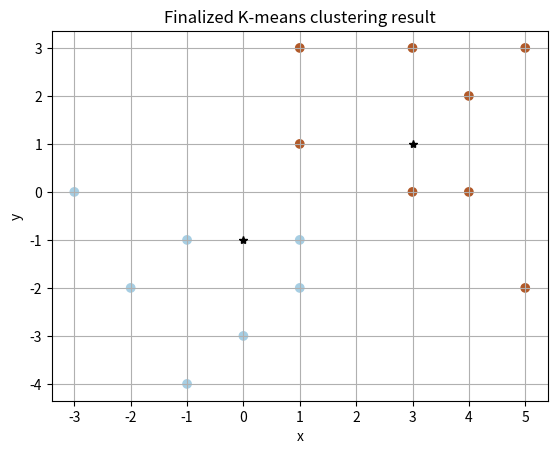

Reproduce this figure in Python.
import numpy as np
import matplotlib.pyplot as plt
N = 15
K = 2
X = np.array([[-3,0] , [-2,-2] , [-1,-1] , [-1,-4] , [0,-3] , [1,-2], [1,-1] , [1,1], [1,3] , [3,0],[3,3], [4,0], [4,2], [5,3], [5,-2] ])
Clusters  = np.array([[-2,-3] , [0,2]])
Clusters_initial = Clusters
#plt.plot(Clusters_initial[:,0],Clusters_initial[:,1] , 'r*')
midpoint = np.array([np.mean(Clusters[:,0] , axis=0) , np.mean(Clusters[:,1] , axis=0) ])
slope = np.divide(np.subtract(Clusters[0][0] , Clusters[1][0]) , np.subtract(Clusters[1][1] , Clusters[0][1]))
xLine = np.linspace(-7,7,20)
yLine = slope*(xLine-midpoint[0]) + midpoint[1];
#Begin step2 of K-means
for l in range(5):
    class_points = []
    for i in range(N):
        distance = []
        for j in range(K):
            distance.append(np.power(np.linalg.norm(np.subtract(X[i,:] , Clusters[j,:])) ,2))
        print(distance)
        class_points.append(distance.index(min(distance)))

    class0Labels = [index for index, value in enumerate(class_points) if value == 0]
    class1Labels = [index for index, value in enumerate(class_points) if value == 1]

    Clusters[0,:] = np.mean(X[class0Labels,:], axis=0)
    Clusters[1,:] = np.mean(X[class1Labels,:] , axis=0)


    print(Clusters)

#Draw perpendicular bisector:

y = np.array([-1,1])
plt.scatter(X[:,0] , X[:,1] , c = class_points, cmap=plt.cm.Paired)
plt.plot(Clusters[:,0],Clusters[:,1] , 'k*')
#plt.plot(xLine,yLine)
plt.xlabel('x')
plt.ylabel('y')
#plt.title('Assign cluster groups to data points')
plt.title('Finalized K-means clustering result')
plt.grid()

plt.show()


